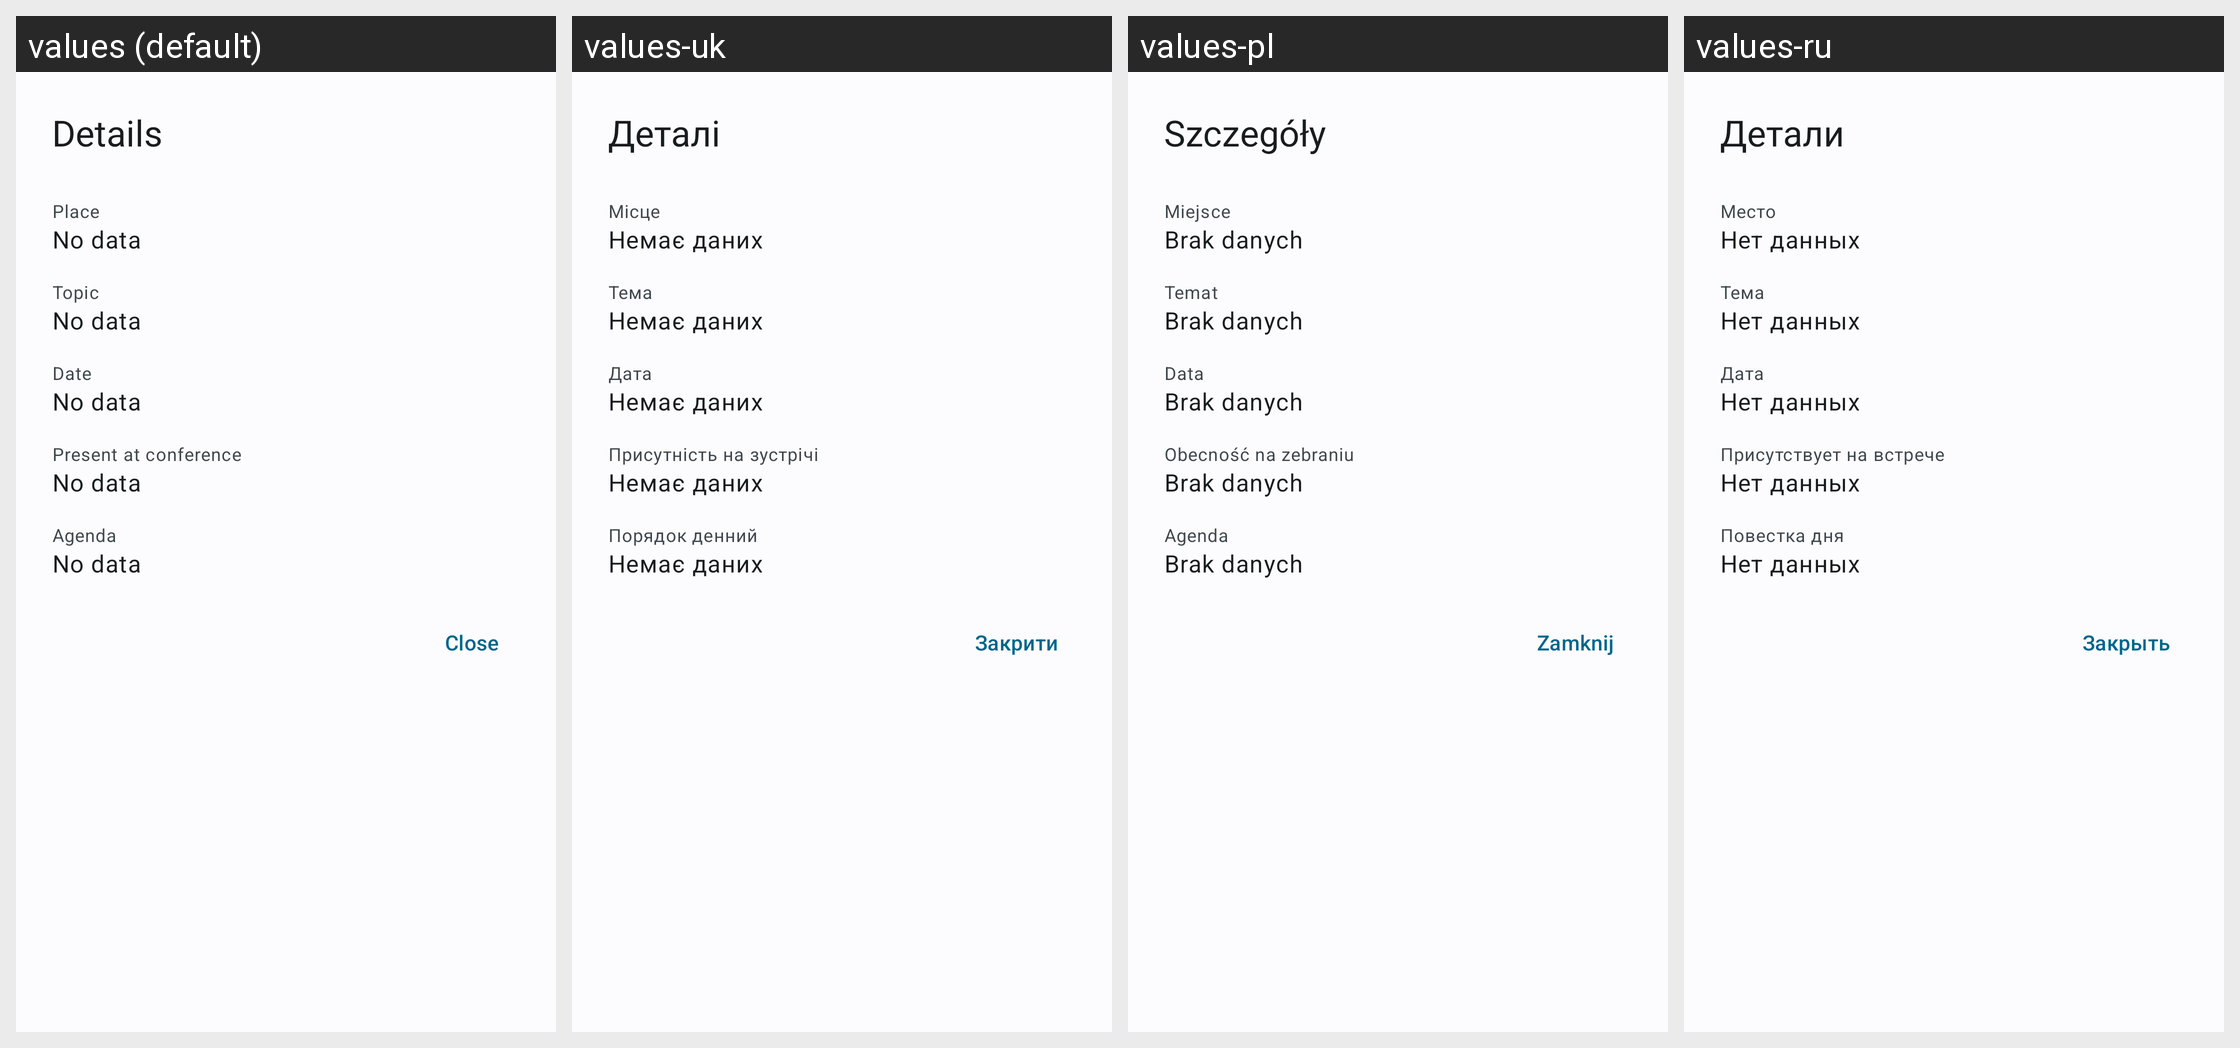

The Android screen above is rendered under several locales of the same app. Produce the string resources it draws, with the default and per-locale values.
Android screen res/layout/dialog_conference.xml rendered under 4 locales, left to right: values (default), values-uk, values-pl, values-ru. Device: Nexus 5 (rendered at 1080×1920; each locale shown at half size, 540×960, under a caption strip naming it); theme WulkanowyTheme.
Other locales in the repository, not shown: values-cs, values-cs-rCZ, values-csb-rPL, values-da-rDK, values-de, values-es-rES, values-it-rIT, values-lt, values-sk, values-sk-rSK.
Strings drawn on this screen, with the default value and each locale's value (text and hints the layout hard-codes, and strings that could not be matched under every locale, appear in the picture but are not listed):

all_details
  values: Details
  values-uk: Деталі
  values-pl: Szczegóły
  values-ru: Детали

conference_place
  values: Place
  values-uk: Місце
  values-pl: Miejsce
  values-ru: Место

all_no_data
  values: No data
  values-uk: Немає даних
  values-pl: Brak danych
  values-ru: Нет данных

conference_topic
  values: Topic
  values-uk: Тема
  values-pl: Temat
  values-ru: Тема

all_date
  values: Date
  values-uk: Дата
  values-pl: Data
  values-ru: Дата

conferences_present
  values: Present at conference
  values-uk: Присутність на зустрічі
  values-pl: Obecność na zebraniu
  values-ru: Присутствует на встрече

conference_agenda
  values: Agenda
  values-uk: Порядок денний
  values-pl: Agenda
  values-ru: Повестка дня

all_close
  values: Close
  values-uk: Закрити
  values-pl: Zamknij
  values-ru: Закрыть
